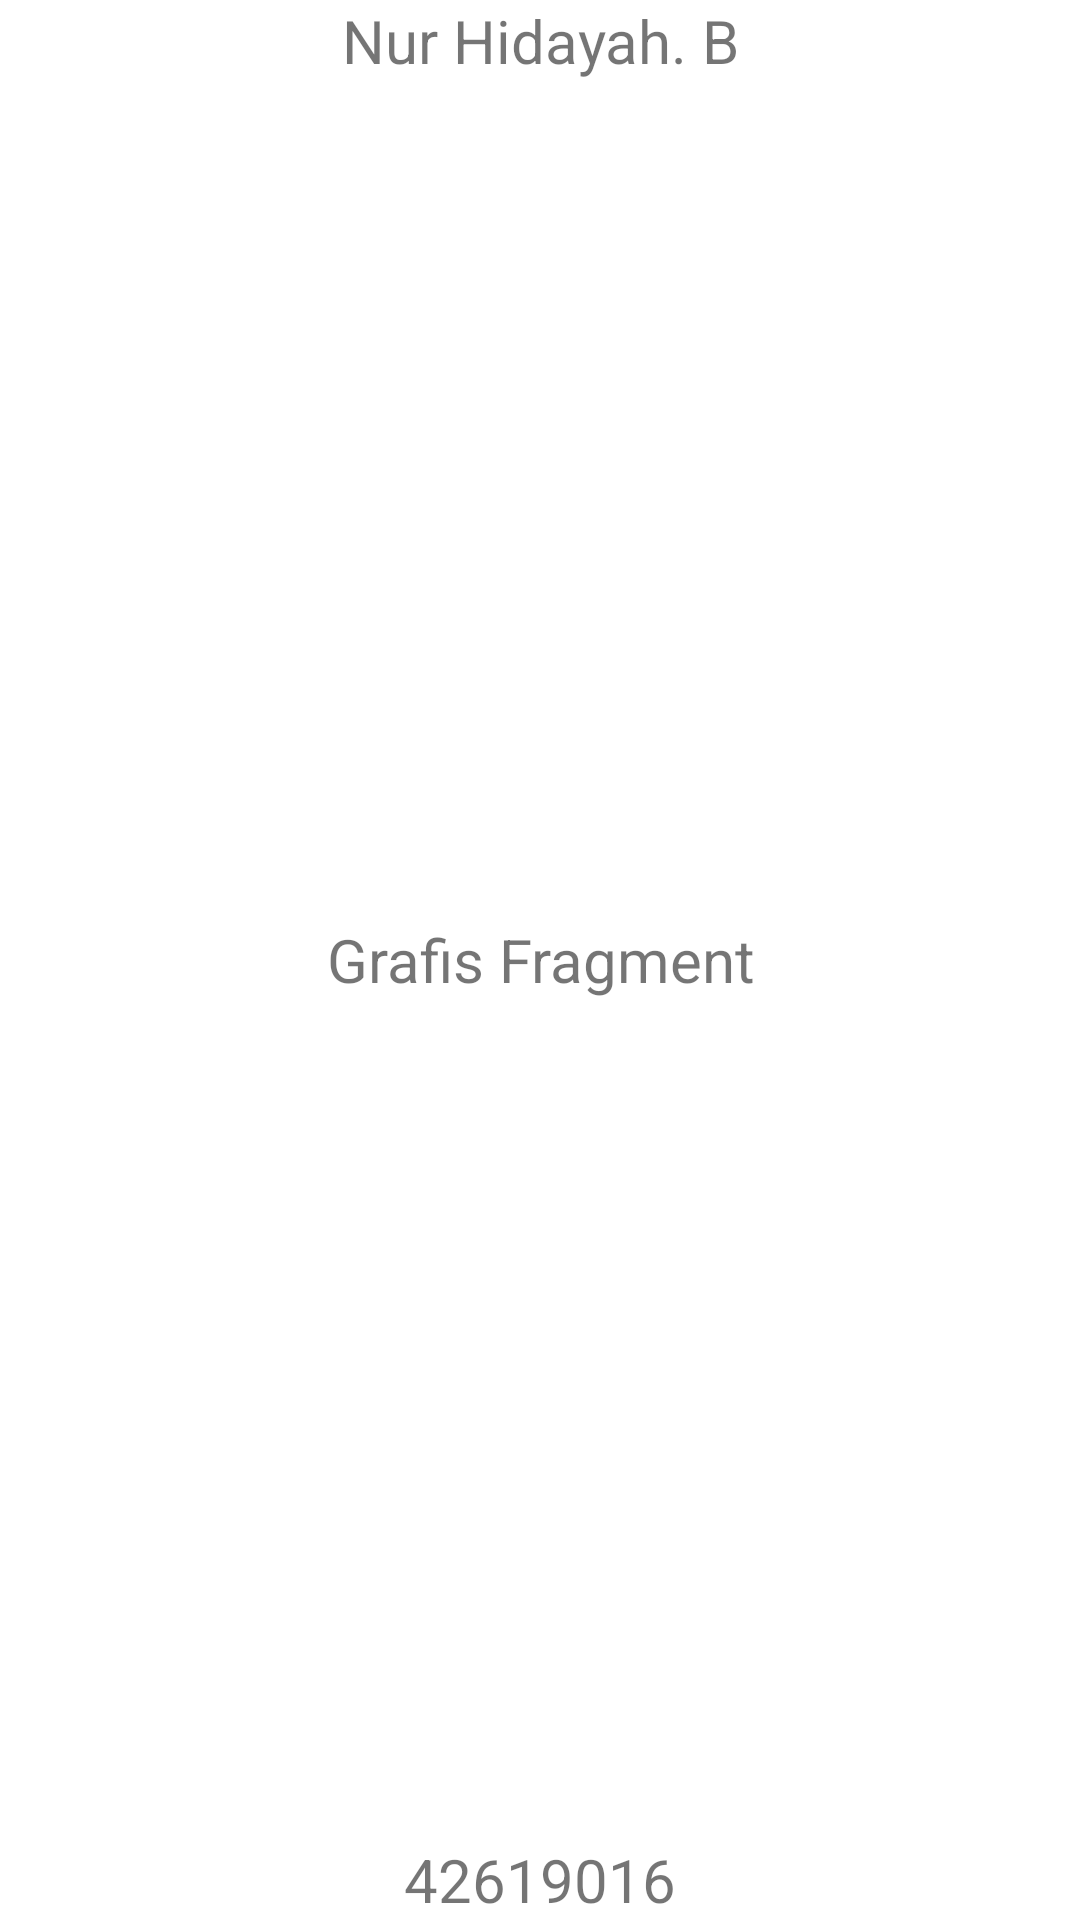

Here is an Android app screen rendered from its layout file. Give the layout XML and the strings, colors and styles it references.
<!-- AndroidManifest.xml: application theme Theme.ApplicationUAS -->
<!-- res/layout/fragment_profile.xml -->
<?xml version="1.0" encoding="utf-8"?>

<FrameLayout xmlns:android="http://schemas.android.com/apk/res/android"
    xmlns:tools="http://schemas.android.com/tools"
    android:layout_width="match_parent"
    android:layout_height="match_parent"
    tools:context=".ProfileFragment">

    <TextView
        android:layout_width="match_parent"
        android:gravity="center"
        android:textSize="20dp"
        android:layout_height="match_parent"
        android:text="Grafis Fragment" />
    <TextView
    android:layout_width="match_parent"
    android:gravity="top|center"
    android:textSize="20dp"
    android:layout_height="match_parent"
    android:text="Nur Hidayah. B" />
    <TextView
        android:layout_width="match_parent"
        android:gravity="bottom|center"
        android:textSize="20dp"
        android:layout_height="match_parent"
        android:text="42619016" />

</FrameLayout>
<!-- resources referenced by this layout -->
<resources>
  <style name="Theme.ApplicationUAS" parent="Theme.MaterialComponents.DayNight.DarkActionBar">
          
          <item name="colorPrimary">@color/purple_500</item>
          <item name="colorPrimaryVariant">@color/purple_700</item>
          <item name="colorOnPrimary">@color/white</item>
          
          <item name="colorSecondary">@color/teal_200</item>
          <item name="colorSecondaryVariant">@color/teal_700</item>
          <item name="colorOnSecondary">@color/black</item>
          
          <item name="android:statusBarColor" tools:targetApi="l">?attr/colorPrimaryVariant</item>
          
      </style>
  <!-- not gathered from this repository: default colours our renderer supplied (Android Studio template values) -->
  <color name="purple_500">#FF6200EE</color>
  <color name="purple_700">#FF3700B3</color>
  <color name="teal_200">#FF03DAC5</color>
  <color name="teal_700">#FF018786</color>
  <color name="black">#FF000000</color>
  <color name="white">#FFFFFFFF</color>
</resources>
